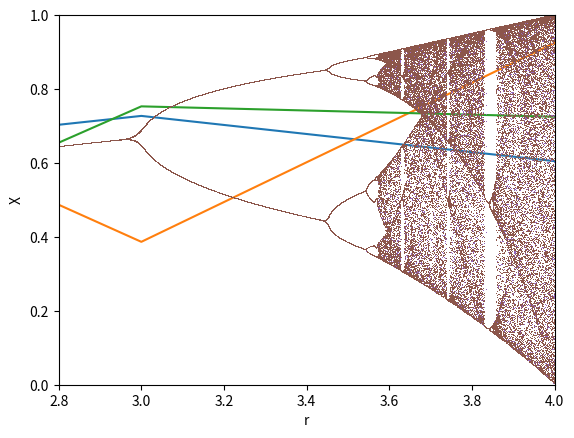

This chart was generated by the following Python code:
import numpy as np
import matplotlib.pyplot as plt

# Logistic function implementation
def logistic_eq(r,x):
    return r*x*(1-x)

# Show the logistic function
x = np.linspace(0, 1)
plt.plot(x, logistic_eq(2, x), 'k')
plt.show()

# logistic_eq(4.0009, 0.75)

# Iterate the function for a given r
def logistic_equation_orbit(seed, r, n_iter, n_skip=0):
    print('Orbit for seed {0}, growth rate of {1}, plotting {2} iterations after skipping {3}'.format(seed, r, n_iter, n_skip))
    X_t=[]
    T=[]
    t=0
    x = seed;
    # Iterate the logistic equation, printing only if n_skip steps have been skipped
    for i in range(n_iter + n_skip):
        if i >= n_skip:
            X_t.append(x)
            T.append(t)
            t+=1
        x = logistic_eq(r,x);
    # Configure and decorate the plot
    plt.plot(T, X_t)
    plt.ylim(0, 1)
    plt.xlim(0, T[-1])
    plt.xlabel('Time t')
    plt.ylabel('X_t')
    plt.show()

logistic_equation_orbit(0.1, 3.05, 100)
logistic_equation_orbit(0.1, 3.9, 100)
logistic_equation_orbit(0.1, 3.9, 100, 1000)

# Create the bifurcation diagram
def bifurcation_diagram(seed, n_skip, n_iter, step=0.0001, r_min=0):
    print("Starting with x0 seed {0}, skip plotting first {1} iterations, then plot next {2} iterations.".format(seed, n_skip, n_iter));
    # Array of r values, the x axis of the bifurcation plot
    R = []
    # Array of x_t values, the y axis of the bifurcation plot
    X = []
    
    # Create the r values to loop. For each r value we will plot n_iter points
    r_range = np.linspace(r_min, 4, int(1/step))

    for r in r_range:
        x = seed;
        # For each r, iterate the logistic function and collect datapoint if n_skip iterations have occurred
        for i in range(n_iter+n_skip+1):
            if i >= n_skip:
                R.append(r)
                X.append(x)
                
            x = logistic_eq(r,x);
    # Plot the data    
    plt.plot(R, X, ls='', marker=',')
    plt.ylim(0, 1)
    plt.xlim(r_min, 4)
    plt.xlabel('r')
    plt.ylabel('X')
    plt.show()

bifurcation_diagram(0.2, 100, 5)
bifurcation_diagram(0.2, 100, 10)
bifurcation_diagram(0.2, 100, 10, r_min=2.8)

